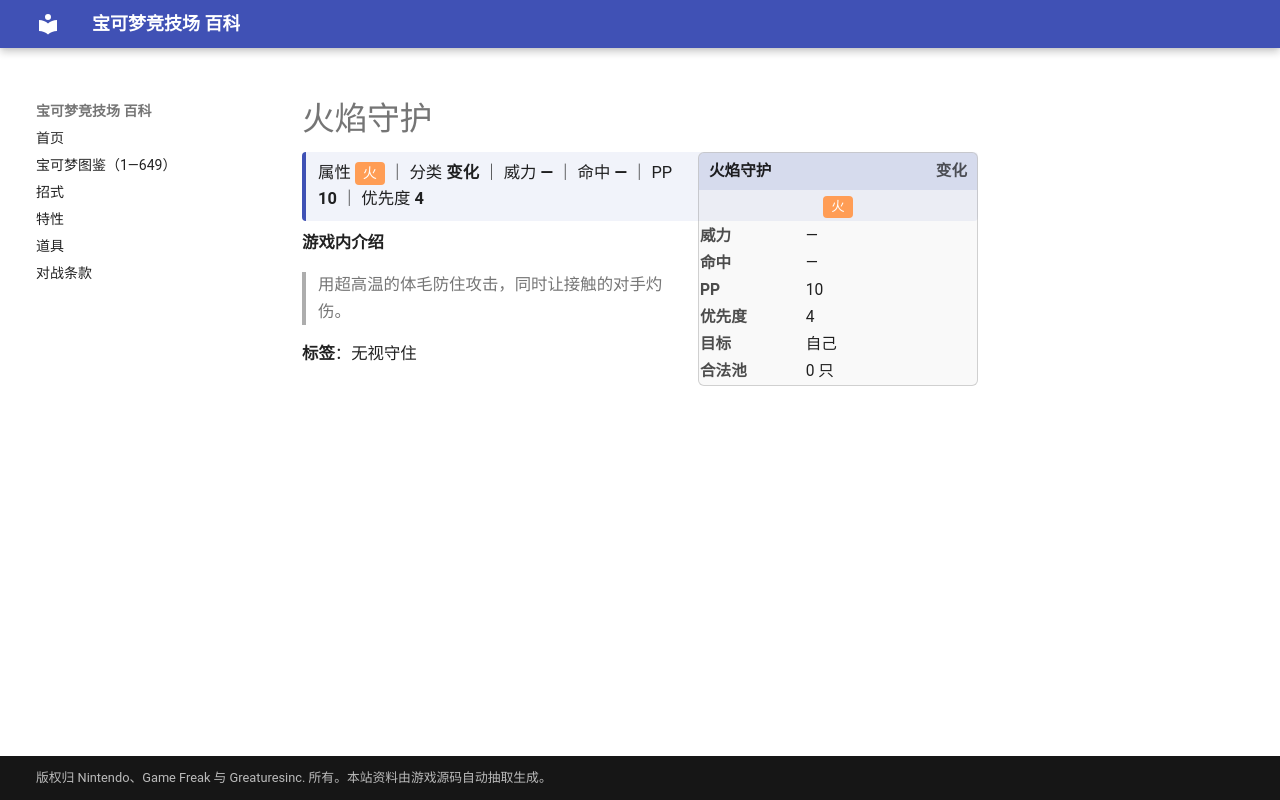

repository: nanmoboys/pkmn-arena-wiki · page: moves/火焰守护/index.html · generator: mkdocs

# 火焰守护

<div class="infobox">
<div class="ib-h"><span>火焰守护</span><span class="ib-no">变化</span></div>
<div class="ib-ty"><span class="tp" style="background:#FF9D55">火</span></div>
<table class="ib-t"><tr><th>威力</th><td>—</td></tr><tr><th>命中</th><td>—</td></tr><tr><th>PP</th><td>10</td></tr><tr><th>优先度</th><td>4</td></tr><tr><th>目标</th><td>自己</td></tr><tr><th>合法池</th><td>0 只</td></tr></table></div>
<div class="head-stat">属性 <span class="tp" style="background:#FF9D55">火</span> ｜ 分类 <b>变化</b> ｜ 威力 <b>—</b> ｜ 命中 <b>—</b> ｜ PP <b>10</b> ｜ 优先度 <b>4</b></div>

**游戏内介绍**

> 用超高温的体毛防住攻击，同时让接触的对手灼伤。

**标签**：无视守住
